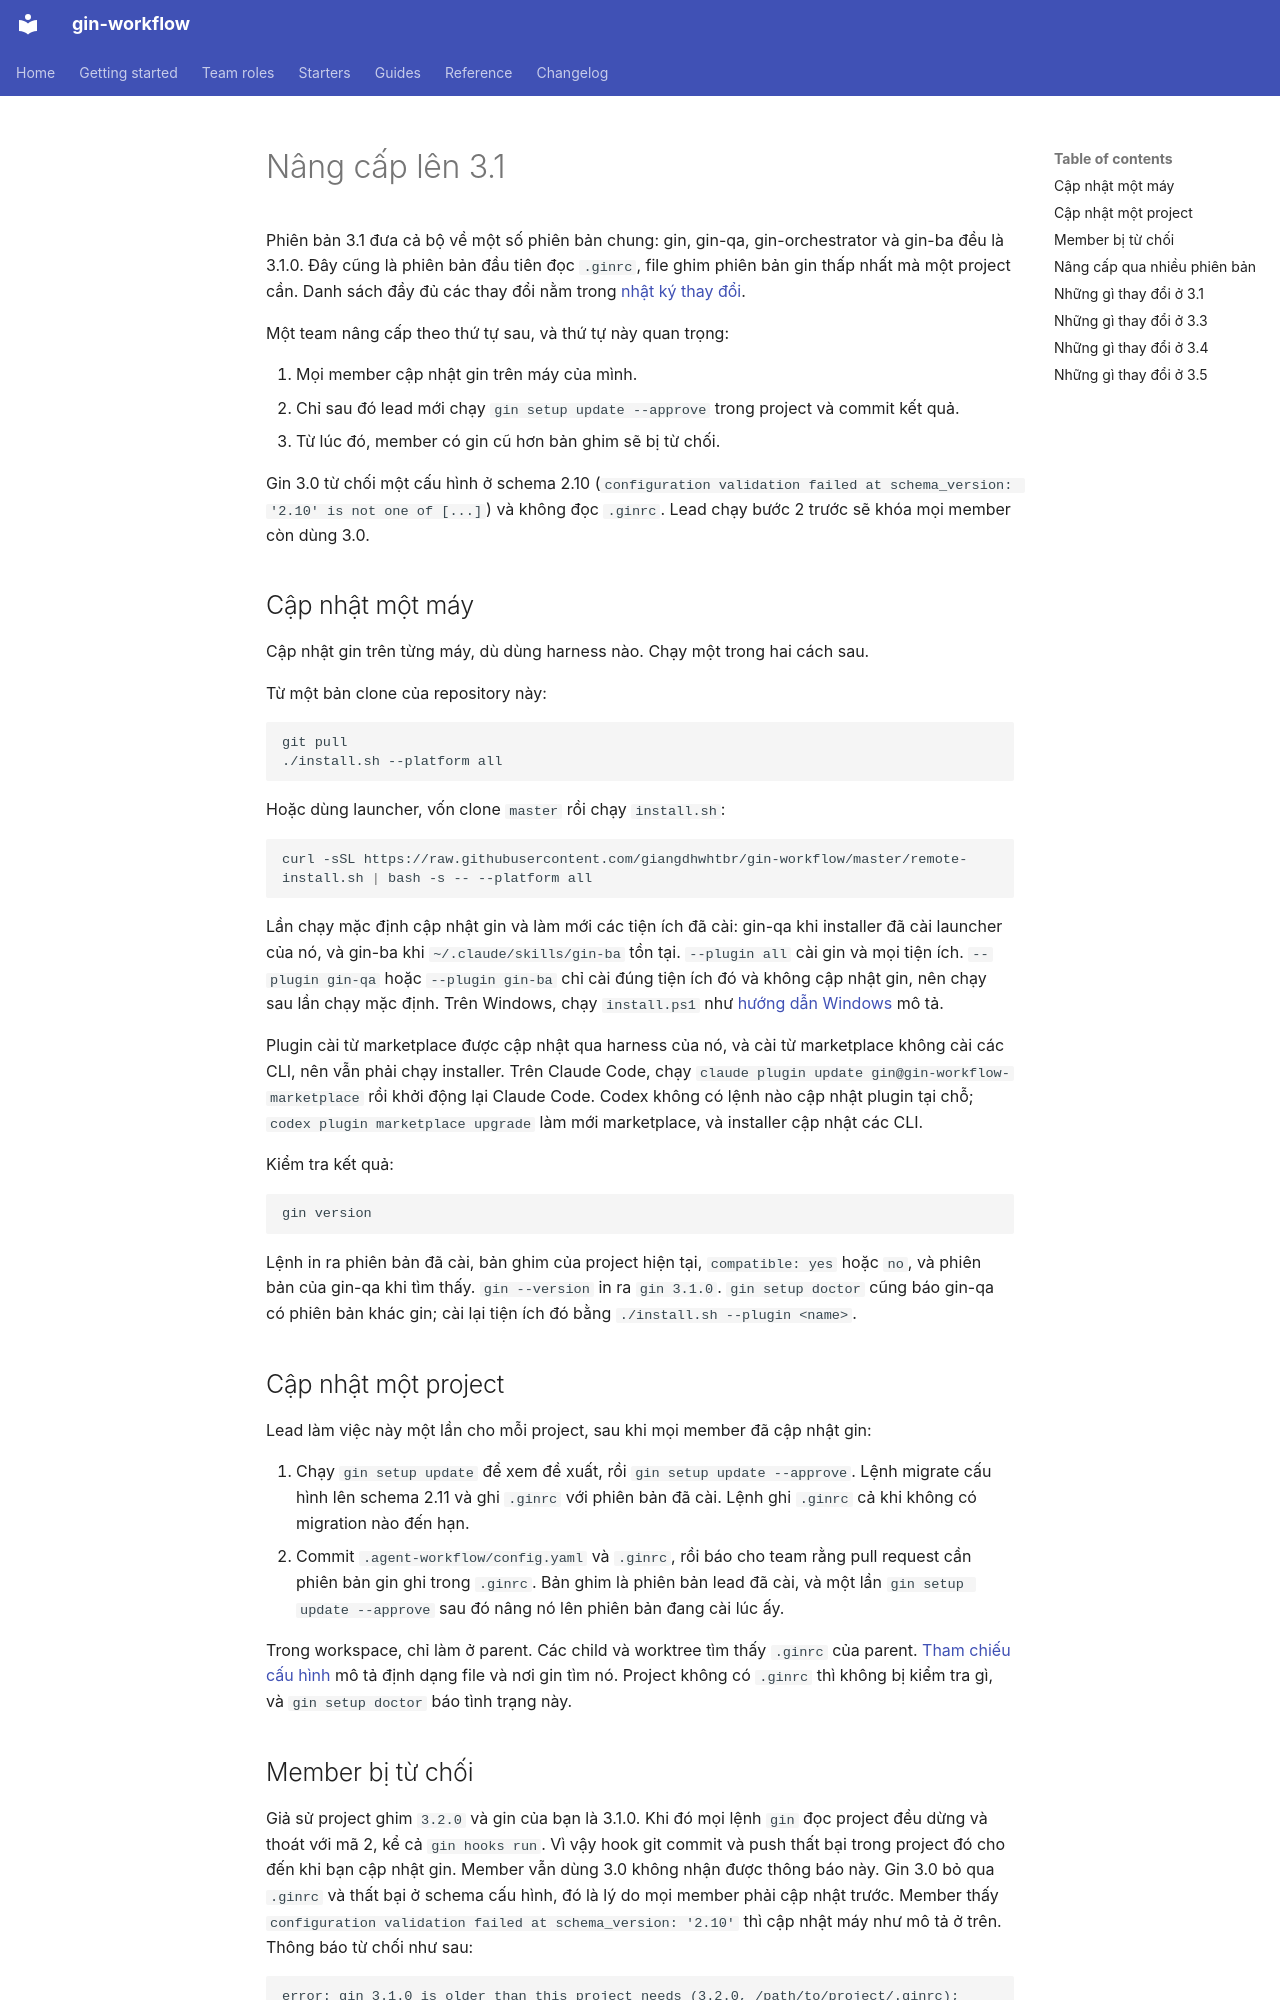

repository: giangdhwhtbr/gin-workflow · page: guides/upgrading.vi/index.html · generator: mkdocs

# Nâng cấp lên 3.1 { #upgrading-to-31 }

Phiên bản 3.1 đưa cả bộ về một số phiên bản chung: gin, gin-qa, gin-orchestrator và gin-ba đều là 3.1.0. Đây cũng là phiên bản đầu tiên đọc `.ginrc`, file ghim phiên bản gin thấp nhất mà một project cần. Danh sách đầy đủ các thay đổi nằm trong [nhật ký thay đổi](../changelog.md#310-2026-11-15).

Một team nâng cấp theo thứ tự sau, và thứ tự này quan trọng:

1. Mọi member cập nhật gin trên máy của mình.
2. Chỉ sau đó lead mới chạy `gin setup update --approve` trong project và commit kết quả.
3. Từ lúc đó, member có gin cũ hơn bản ghim sẽ bị từ chối.

Gin 3.0 từ chối một cấu hình ở schema 2.10 (`configuration validation failed at schema_version: '2.10' is not one of [...]`) và không đọc `.ginrc`. Lead chạy bước 2 trước sẽ khóa mọi member còn dùng 3.0.

## Cập nhật một máy { #update-a-machine }

Cập nhật gin trên từng máy, dù dùng harness nào. Chạy một trong hai cách sau.

Từ một bản clone của repository này:

```bash
git pull
./install.sh --platform all
```

Hoặc dùng launcher, vốn clone `master` rồi chạy `install.sh`:

```bash
curl -sSL https://raw.githubusercontent.com/giangdhwhtbr/gin-workflow/master/remote-install.sh | bash -s -- --platform all
```

Lần chạy mặc định cập nhật gin và làm mới các tiện ích đã cài: gin-qa khi installer đã cài launcher của nó, và gin-ba khi `~/.claude/skills/gin-ba` tồn tại. `--plugin all` cài gin và mọi tiện ích. `--plugin gin-qa` hoặc `--plugin gin-ba` chỉ cài đúng tiện ích đó và không cập nhật gin, nên chạy sau lần chạy mặc định. Trên Windows, chạy `install.ps1` như [hướng dẫn Windows](windows.md) mô tả.

Plugin cài từ marketplace được cập nhật qua harness của nó, và cài từ marketplace không cài các CLI, nên vẫn phải chạy installer. Trên Claude Code, chạy `claude plugin update gin@gin-workflow-marketplace` rồi khởi động lại Claude Code. Codex không có lệnh nào cập nhật plugin tại chỗ; `codex plugin marketplace upgrade` làm mới marketplace, và installer cập nhật các CLI.

Kiểm tra kết quả:

```bash
gin version
```

Lệnh in ra phiên bản đã cài, bản ghim của project hiện tại, `compatible: yes` hoặc `no`, và phiên bản của gin-qa khi tìm thấy. `gin --version` in ra `gin 3.1.0`. `gin setup doctor` cũng báo gin-qa có phiên bản khác gin; cài lại tiện ích đó bằng `./install.sh --plugin <name>`.

## Cập nhật một project { #update-a-project }

Lead làm việc này một lần cho mỗi project, sau khi mọi member đã cập nhật gin:

1. Chạy `gin setup update` để xem đề xuất, rồi `gin setup update --approve`. Lệnh migrate cấu hình lên schema 2.11 và ghi `.ginrc` với phiên bản đã cài. Lệnh ghi `.ginrc` cả khi không có migration nào đến hạn.
2. Commit `.agent-workflow/config.yaml` và `.ginrc`, rồi báo cho team rằng pull request cần phiên bản gin ghi trong `.ginrc`. Bản ghim là phiên bản lead đã cài, và một lần `gin setup update --approve` sau đó nâng nó lên phiên bản đang cài lúc ấy.

Trong workspace, chỉ làm ở parent. Các child và worktree tìm thấy `.ginrc` của parent. [Tham chiếu cấu hình](../reference/config.md#ginrc) mô tả định dạng file và nơi gin tìm nó. Project không có `.ginrc` thì không bị kiểm tra gì, và `gin setup doctor` báo tình trạng này.
